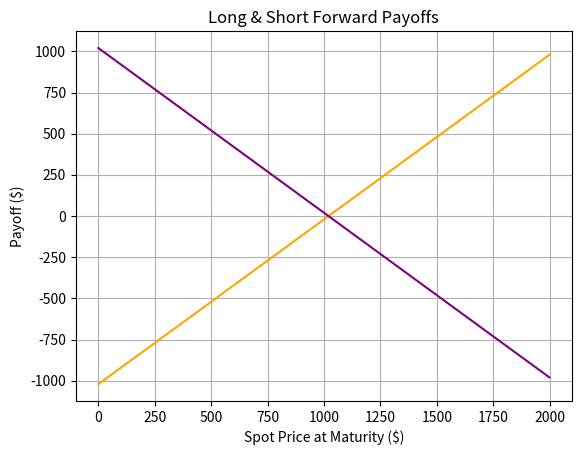

Source code (Python):
import numpy as np
import matplotlib.pyplot as plt

## Basic set-up
S0 = 1000.0
ST = 1050.0
F0 = 1020.0
spot = np.arange(start=0, stop=2000, step=1.0)
longPO = spot - F0
shortPO = F0 - spot


## Long & short forward payoffs
fig = plt.figure()
ax = fig.add_subplot(1, 1, 1)
ax.grid()
ax.set_ylabel("Payoff ($)")
ax.set_xlabel("Spot Price at Maturity ($)")
ax.set_title("Long & Short Forward Payoffs")
ax.plot(spot, longPO, 'orange', spot, shortPO, 'purple')
plt.savefig("Long-Short-Forward-Payoffs.png", orientation="landscape")


